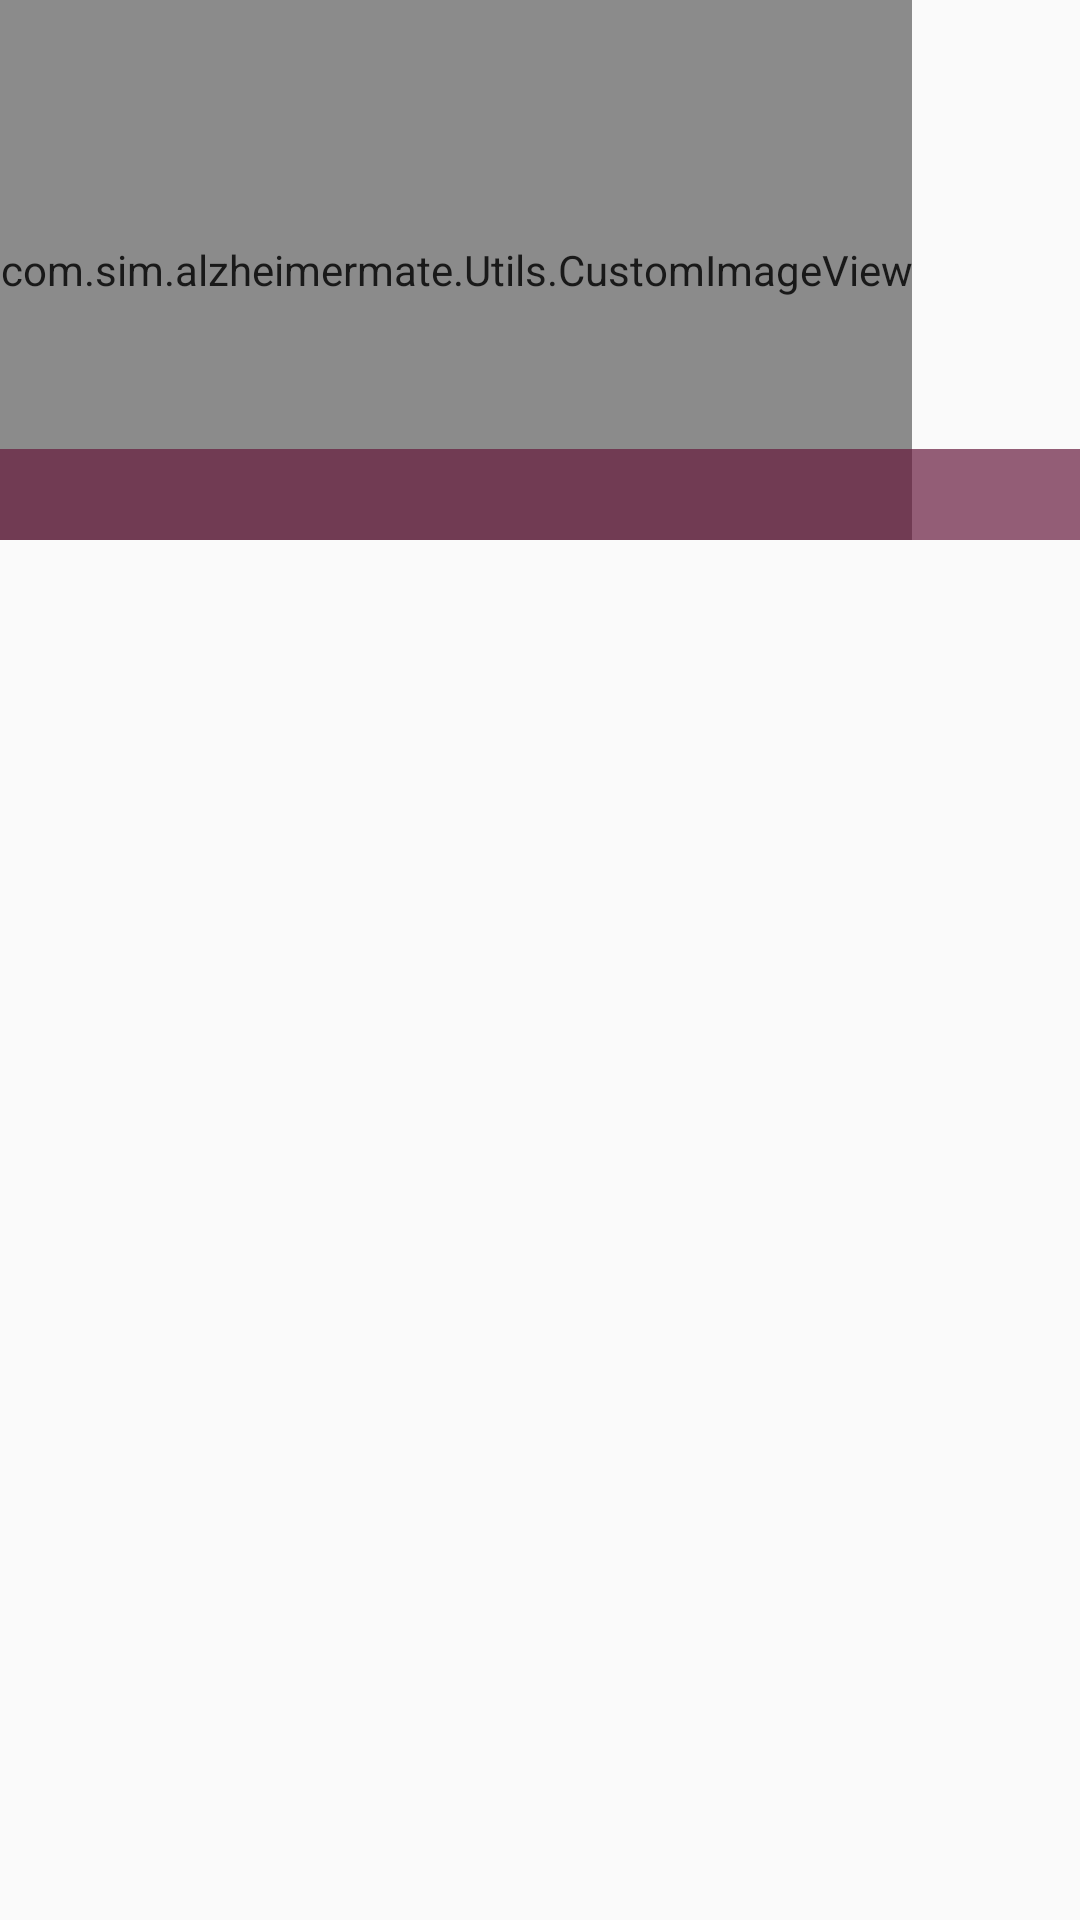

Layout XML and referenced resources for this Android screen:
<!-- AndroidManifest.xml: application theme AppTheme -->
<!-- res/layout/item.xml -->
<?xml version="1.0" encoding="utf-8"?>
<RelativeLayout xmlns:android="http://schemas.android.com/apk/res/android"
    android:layout_width="wrap_content"
    android:layout_height="wrap_content"
    android:layout_columnWeight="1"
    android:alpha="0.9"
    android:orientation="vertical">

    <com.sim.alzheimermate.Utils.CustomImageView
        android:id="@+id/image_med_G"
        android:layout_width="wrap_content"
        android:layout_height="180dp"
        android:layout_gravity="center_horizontal"
        android:scaleType="centerCrop" />

    <TextView
        android:id="@+id/nom_med_grid"
        android:layout_width="match_parent"
        android:layout_height="wrap_content"
        android:layout_alignBottom="@+id/image_med_G"
        android:layout_alignParentStart="true"
        android:layout_gravity="center_horizontal"
        android:alpha="0.7"
        android:background="@color/primaryDarkColor"
        android:gravity="center|bottom"
        android:paddingBottom="5dp"
        android:paddingTop="5dp"
        android:textColor="@color/primaryTextColor"
        android:textSize="15sp" />

</RelativeLayout>
<!-- resources referenced by this layout -->
<resources>
  <color name="primaryDarkColor">#560027</color>
  <color name="primaryTextColor">#ffffff</color>
  <style name="AppTheme" parent="Theme.AppCompat.Light.DarkActionBar">
          
          <item name="colorPrimary">@color/colorPrimary</item>
          <item name="colorPrimaryDark">@color/colorPrimaryDark</item>
          <item name="colorAccent">@color/colorAccent</item>
          <item name="windowNoTitle">true</item>
          <item name="windowActionBar">false</item>
      </style>
  <color name="colorPrimary">#8c0032</color>
  <color name="colorPrimaryDark">#560027</color>
  <color name="colorAccent">#FF4081</color>
</resources>
